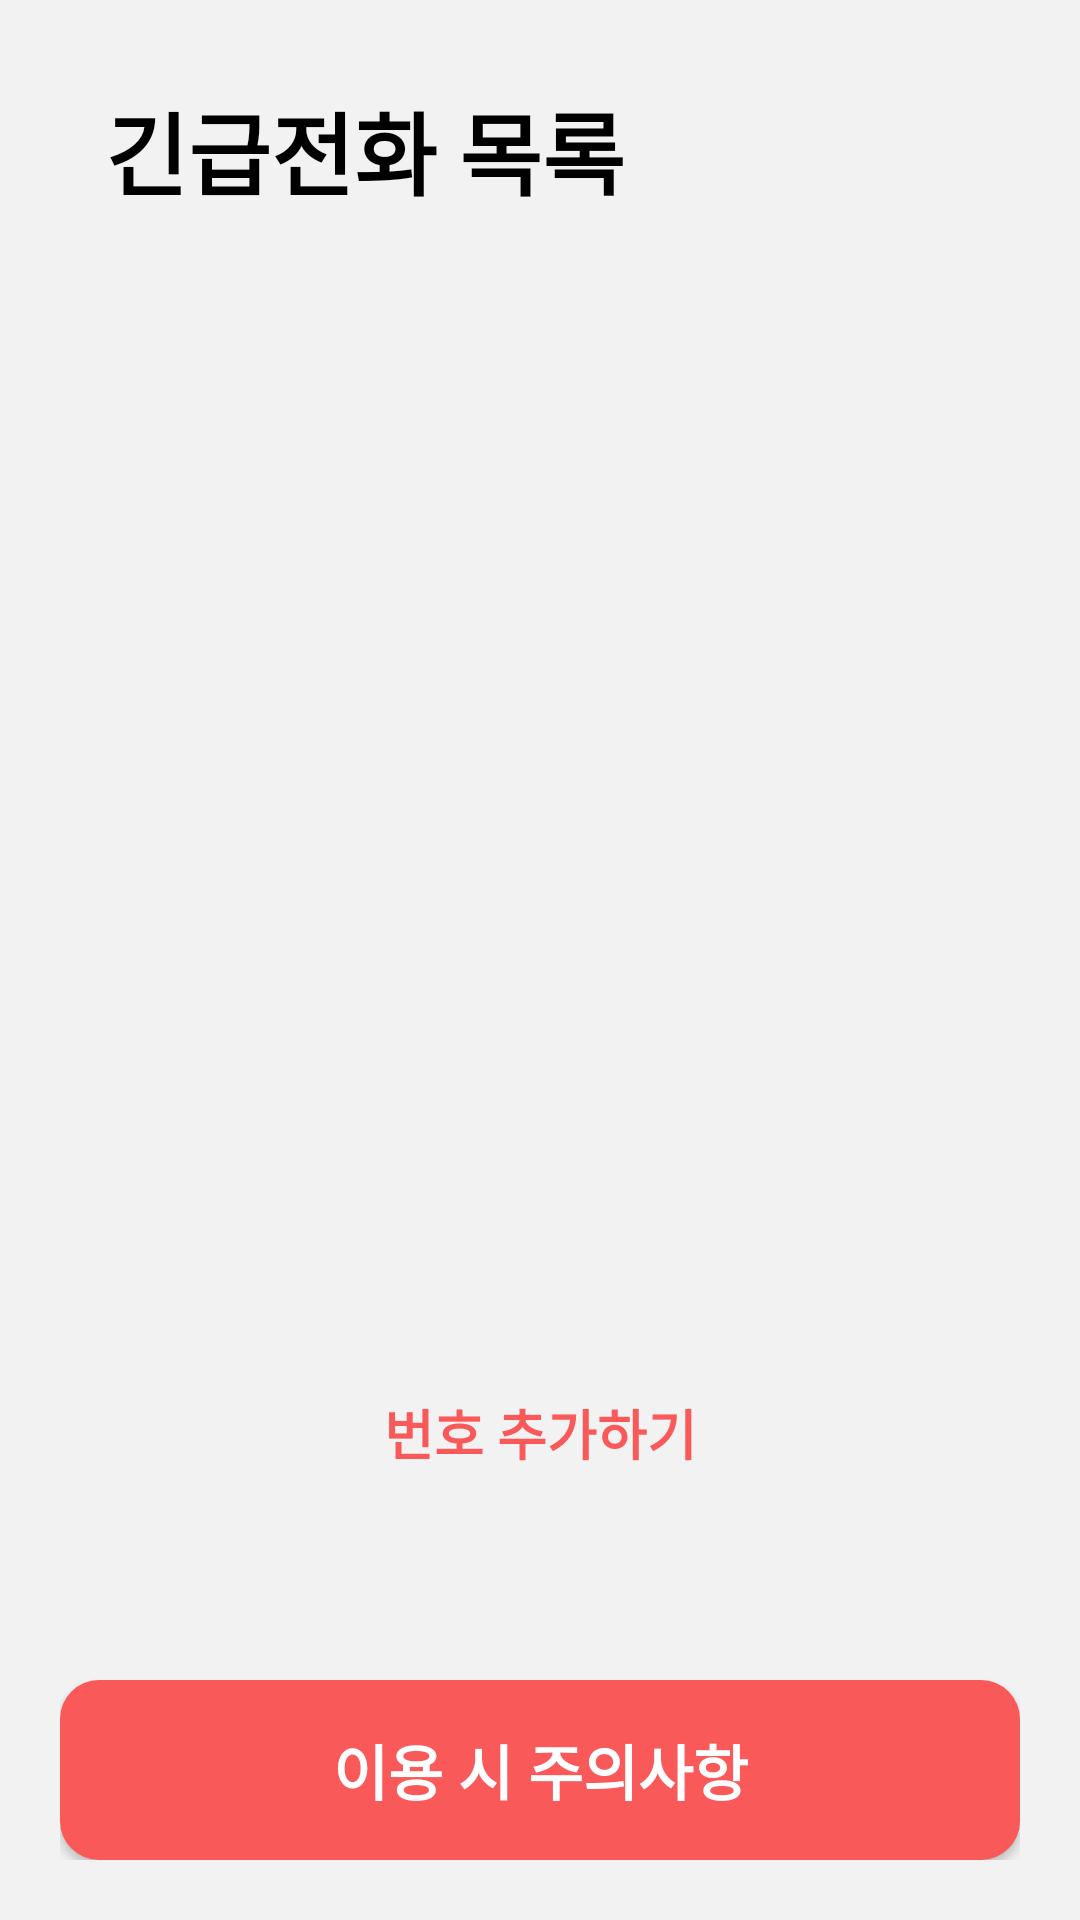

Write the Android layout XML for this screen, with the resource values it uses.
<!-- AndroidManifest.xml: application theme Theme.CallLocationNoti -->
<!-- res/layout/activity_main.xml -->
<?xml version="1.0" encoding="utf-8"?>
<LinearLayout xmlns:android="http://schemas.android.com/apk/res/android"
    xmlns:app="http://schemas.android.com/apk/res-auto"
    xmlns:tools="http://schemas.android.com/tools"
    android:layout_width="match_parent"
    android:layout_height="match_parent"
    android:orientation="vertical"
    android:padding="20dp"
    android:background="#F2F2F2"
    tools:context=".MainActivity">

    <LinearLayout
        android:layout_width="match_parent"
        android:layout_height="0dp"
        android:layout_weight="1"
        android:gravity="center"
        android:orientation="vertical">

        

        <TextView
            android:layout_width="match_parent"
            android:layout_height="wrap_content"
            android:layout_marginStart="10dp"
            android:text="@string/NumberListPage"
            android:textAlignment="textStart"
            android:textColor="@color/black"
            android:textSize="30sp"
            android:textStyle="bold"/>

    </LinearLayout>


    <LinearLayout
        android:layout_width="match_parent"
        android:layout_height="0dp"
        android:layout_weight="8"
        android:orientation="vertical"
        android:scrollbars="vertical">

        <androidx.recyclerview.widget.RecyclerView
            android:id="@+id/rv_main"
            android:layout_width="match_parent"
            android:layout_height="0dp"
            android:layout_weight="8"
            android:clipToPadding="false"/>

        <Button
            android:id="@+id/btn_add"
            android:layout_width="match_parent"
            android:layout_height="0dp"
            android:layout_weight="1"
            android:layout_marginTop="15dp"
            android:layout_marginBottom="60dp"
            android:text="@string/AddCallNumber"
            android:textStyle="bold"
            android:textSize="18sp"
            android:textColor="#F95959"
            android:background="@drawable/round_default" />


    </LinearLayout>

    <LinearLayout
        android:layout_width="match_parent"
        android:layout_height="0dp"
        android:layout_weight="1"
        android:orientation="vertical">

        <Button
            android:id="@+id/btn_caution"
            android:layout_gravity="center"
            android:layout_width="match_parent"
            android:layout_height="60dp"
            android:background="@drawable/btn_round"
            android:text="@string/Btn_caution"
            android:textColor="@color/white"
            android:textSize="20sp"
            android:textStyle="bold"/>

    </LinearLayout>


</LinearLayout>
<!-- resources referenced by this layout -->
<resources>
  <!-- drawable btn_round (drawable) -->
  <?xml version="1.0" encoding="utf-8"?>
  <shape xmlns:android="http://schemas.android.com/apk/res/android"
      android:padding="10dp"
      android:shape="rectangle" >
      <solid android:color="#F95959"/>
      <corners
          android:bottomLeftRadius="13dp"
          android:bottomRightRadius="13dp"
          android:topLeftRadius="13dp"
          android:topRightRadius="13dp" />
  </shape>
  <string name="AddCallNumber">번호 추가하기</string>
  <string name="Btn_caution">이용 시 주의사항</string>
  <string name="NumberListPage">긴급전화 목록</string>
  <style name="Theme.CallLocationNoti" parent="Theme.AppCompat.DayNight.NoActionBar">
          
          <item name="colorPrimary">@color/purple_500</item>
          <item name="colorPrimaryVariant">#F2F2F2</item>
          <item name="colorOnPrimary">@color/white</item>
          
          <item name="colorSecondary">@color/teal_200</item>
          <item name="colorSecondaryVariant">@color/teal_700</item>
          <item name="colorOnSecondary">@color/black</item>
          
          <item name="android:statusBarColor">#f2f2f2</item> 
          <item name="android:windowLightStatusBar">true</item>   
          
      </style>
  <!-- not gathered from this repository: default colours our renderer supplied (Android Studio template values) -->
  <color name="purple_500">#FF6200EE</color>
  <color name="teal_200">#FF03DAC5</color>
  <color name="teal_700">#FF018786</color>
  <color name="black">#FF000000</color>
  <color name="white">#FFFFFFFF</color>
</resources>
